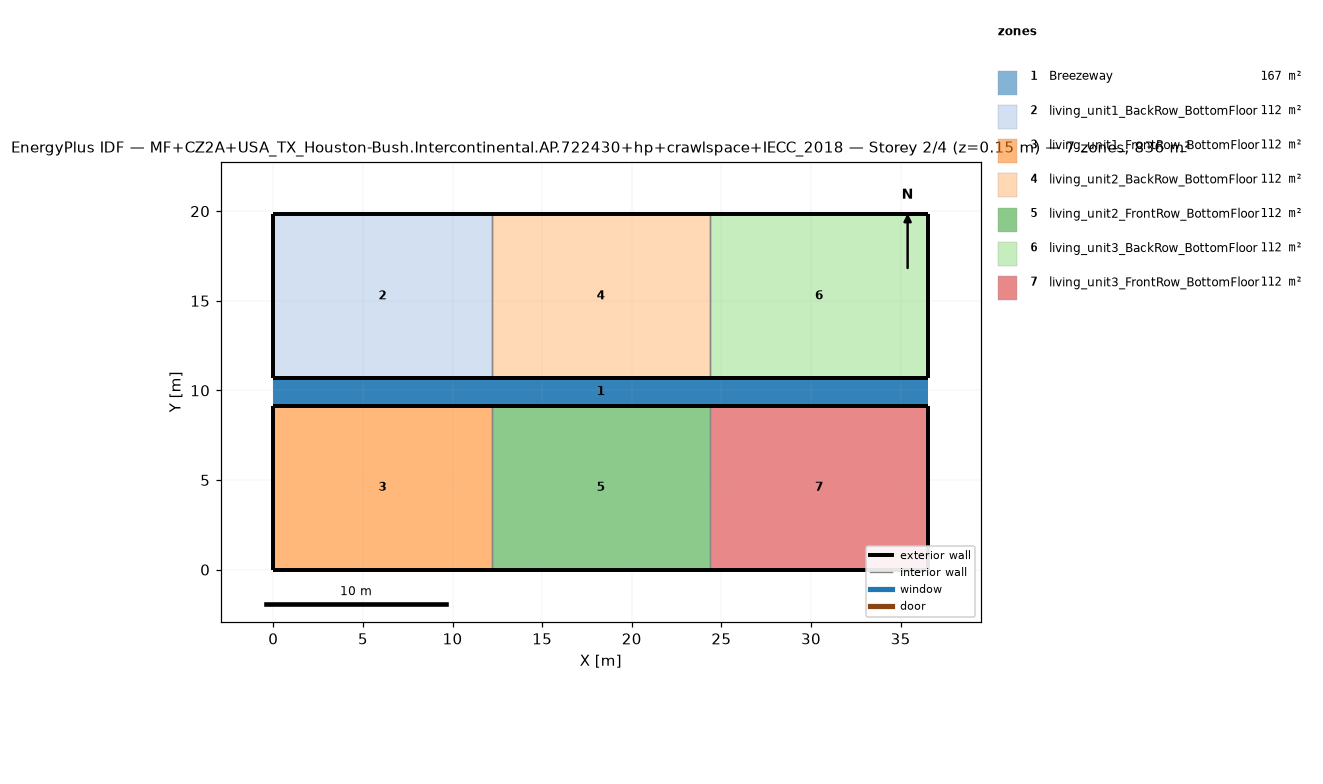
=== STOREY PLAN SPEC (per zone: floor XY polygon, exterior-wall plan segments, windows/doors) ===
zone 1: Breezeway  (167.0 m²)
  floor: (36.54, 9.16) (0.00, 9.16) (0.00, 10.68) (36.54, 10.68)
  floor: (36.54, 9.16) (0.00, 9.16) (0.00, 10.68) (36.54, 10.68)
  floor: (36.54, 9.16) (0.00, 9.16) (0.00, 10.68) (36.54, 10.68)
zone 2: living_unit1_BackRow_BottomFloor  (111.5 m²)
  floor: (12.18, 10.68) (0.00, 10.68) (0.00, 19.84) (12.18, 19.84)
  exterior wall: (0.00, 10.68) – (12.18, 10.68)  [12.2 m]
  exterior wall: (12.18, 19.84) – (0.00, 19.84)  [12.2 m]
  exterior wall: (0.00, 19.84) – (0.00, 10.68)  [9.2 m]
  interior walls: 1
zone 3: living_unit1_FrontRow_BottomFloor  (111.5 m²)
  floor: (12.18, 0.00) (0.00, 0.00) (0.00, 9.16) (12.18, 9.16)
  exterior wall: (0.00, 0.00) – (12.18, 0.00)  [12.2 m]
  exterior wall: (12.18, 9.16) – (0.00, 9.16)  [12.2 m]
  exterior wall: (0.00, 9.16) – (0.00, 0.00)  [9.2 m]
  interior walls: 1
zone 4: living_unit2_BackRow_BottomFloor  (111.5 m²)
  floor: (24.36, 10.68) (12.18, 10.68) (12.18, 19.84) (24.36, 19.84)
  exterior wall: (12.18, 10.68) – (24.36, 10.68)  [12.2 m]
  exterior wall: (24.36, 19.84) – (12.18, 19.84)  [12.2 m]
  interior walls: 2
zone 5: living_unit2_FrontRow_BottomFloor  (111.5 m²)
  floor: (24.36, 0.00) (12.18, 0.00) (12.18, 9.16) (24.36, 9.16)
  exterior wall: (12.18, 0.00) – (24.36, 0.00)  [12.2 m]
  exterior wall: (24.36, 9.16) – (12.18, 9.16)  [12.2 m]
  interior walls: 2
zone 6: living_unit3_BackRow_BottomFloor  (111.5 m²)
  floor: (36.54, 10.68) (24.36, 10.68) (24.36, 19.84) (36.54, 19.84)
  exterior wall: (24.36, 10.68) – (36.54, 10.68)  [12.2 m]
  exterior wall: (36.54, 10.68) – (36.54, 19.84)  [9.2 m]
  exterior wall: (36.54, 19.84) – (24.36, 19.84)  [12.2 m]
  interior walls: 1
zone 7: living_unit3_FrontRow_BottomFloor  (111.5 m²)
  floor: (36.54, 0.00) (24.36, 0.00) (24.36, 9.16) (36.54, 9.16)
  exterior wall: (24.36, 0.00) – (36.54, 0.00)  [12.2 m]
  exterior wall: (36.54, 0.00) – (36.54, 9.16)  [9.2 m]
  exterior wall: (36.54, 9.16) – (24.36, 9.16)  [12.2 m]
  interior walls: 1

=== DERIVED (storey summary) ===
Building: MF+CZ2A+USA_TX_Houston-Bush.Intercontinental.AP.722430+hp+crawlspace+IECC_2018
Storey: 2 of 4  (floor level z = 0.15 m)
Storey gross floor area: 836.2 m²
Zones on this storey: 7
  - Breezeway: floor 167.0 m²
  - living_unit1_BackRow_BottomFloor: floor 111.5 m²; exterior wall 33.5 m (86.9 m²); WWR 0.0%
  - living_unit1_FrontRow_BottomFloor: floor 111.5 m²; exterior wall 33.5 m (86.9 m²); WWR 0.0%
  - living_unit2_BackRow_BottomFloor: floor 111.5 m²; exterior wall 24.4 m (63.1 m²); WWR 0.0%
  - living_unit2_FrontRow_BottomFloor: floor 111.5 m²; exterior wall 24.4 m (63.1 m²); WWR 0.0%
  - living_unit3_BackRow_BottomFloor: floor 111.5 m²; exterior wall 33.5 m (86.9 m²); WWR 0.0%
  - living_unit3_FrontRow_BottomFloor: floor 111.5 m²; exterior wall 33.5 m (86.9 m²); WWR 0.0%
Zone adjacency (shared interzone walls):
  - living_unit1_BackRow_BottomFloor ↔ living_unit2_BackRow_BottomFloor
  - living_unit1_FrontRow_BottomFloor ↔ living_unit2_FrontRow_BottomFloor
  - living_unit2_BackRow_BottomFloor ↔ living_unit3_BackRow_BottomFloor
  - living_unit2_FrontRow_BottomFloor ↔ living_unit3_FrontRow_BottomFloor